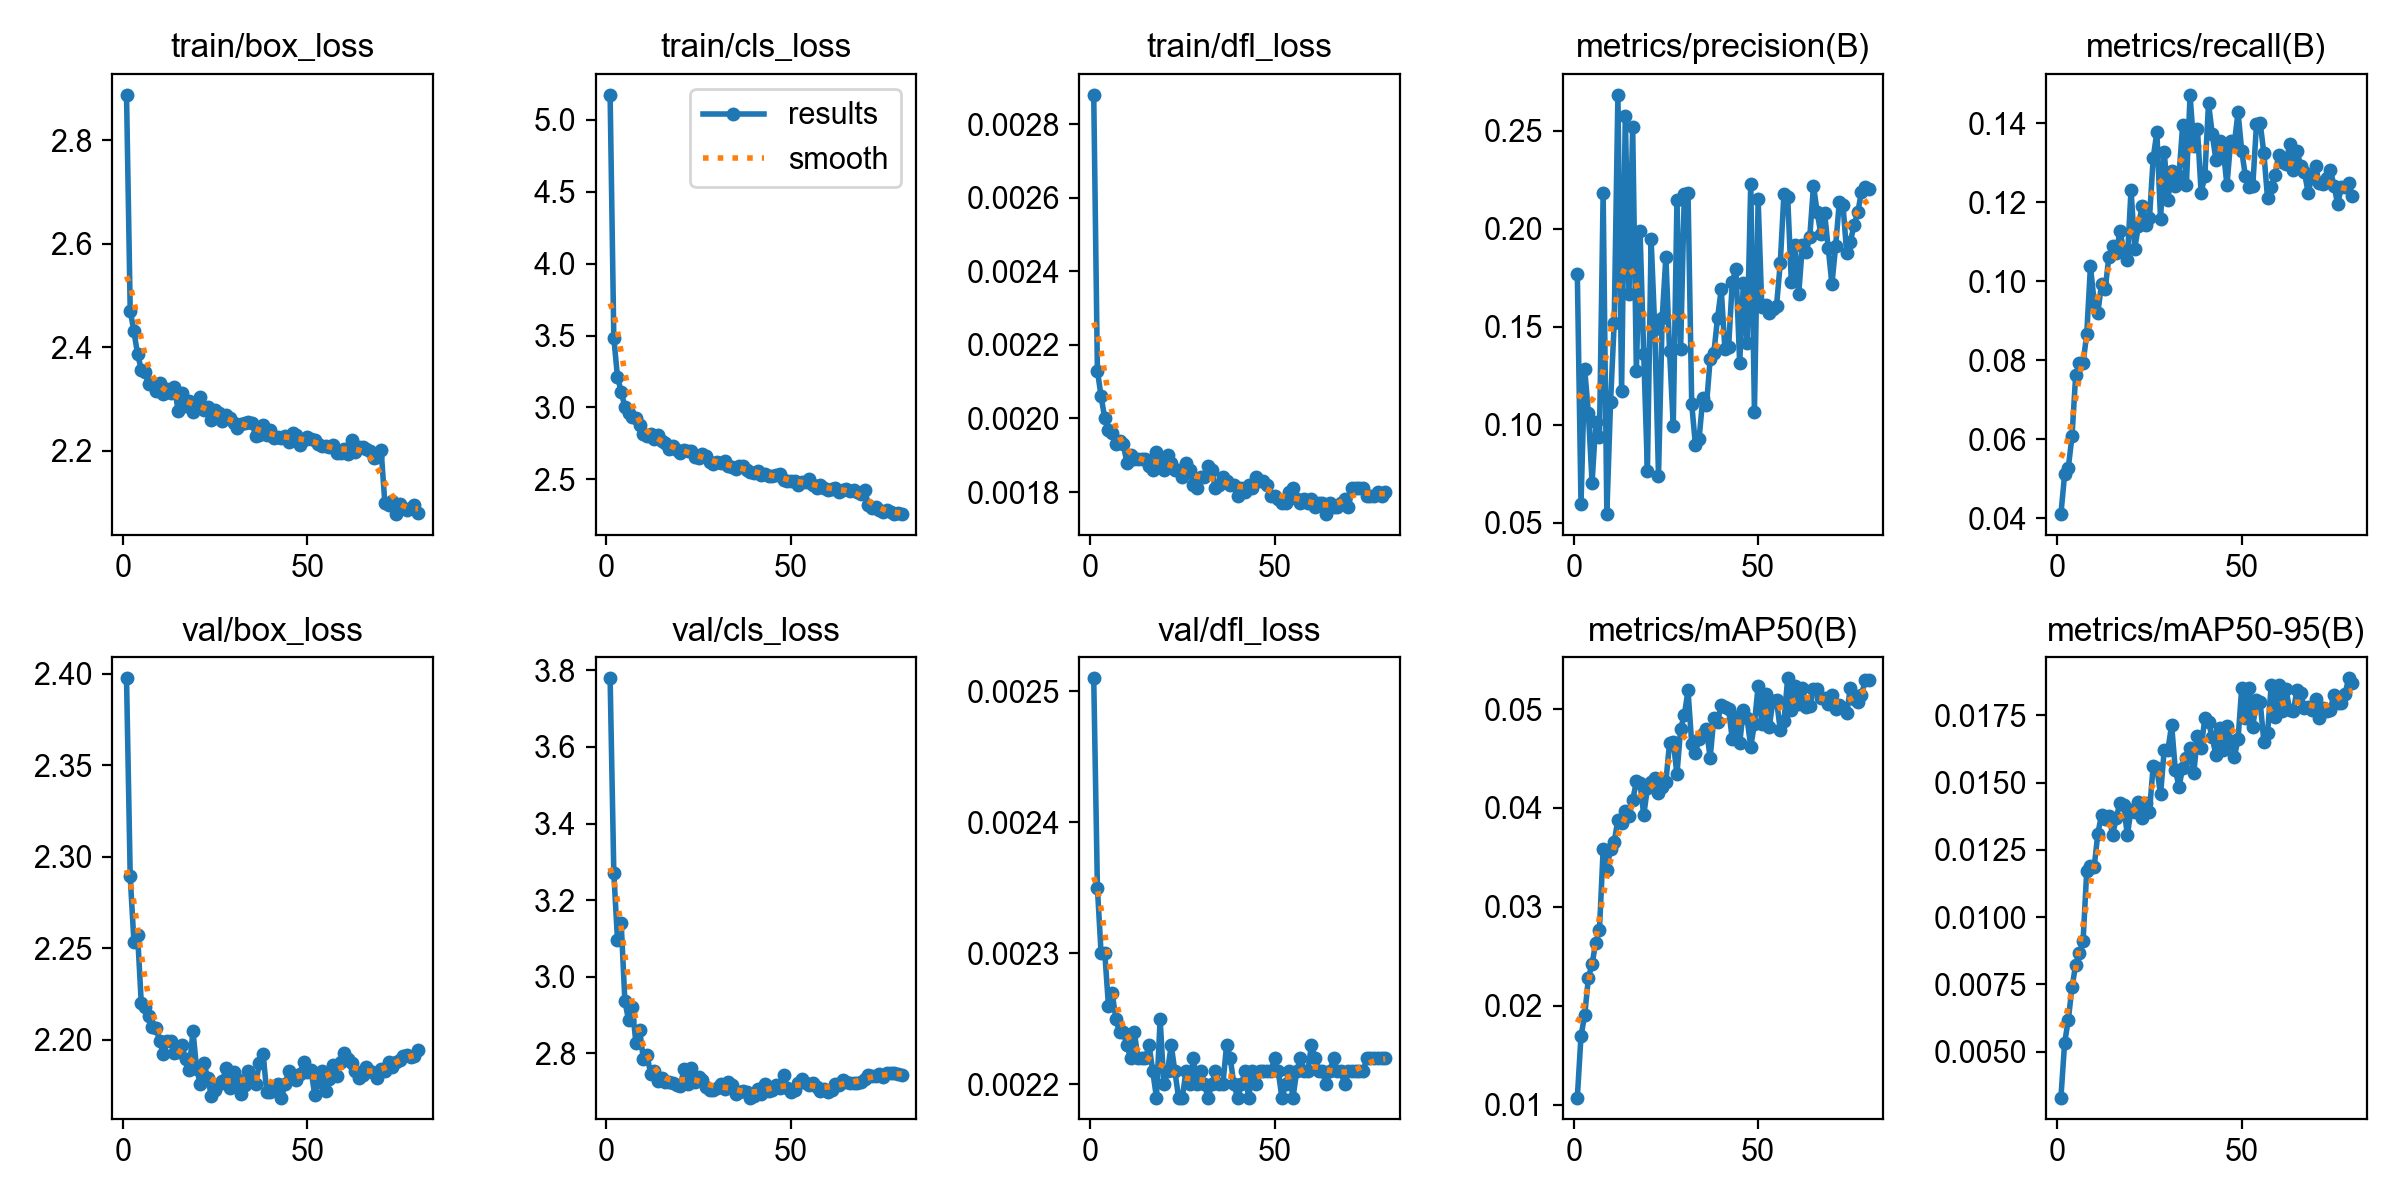

Source data for this figure (header and first rows):
epoch, time, train/box_loss, train/cls_loss, train/dfl_loss, metrics/precision(B), metrics/recall(B), metrics/mAP50(B), metrics/mAP50-95(B), val/box_loss, val/cls_loss, val/dfl_loss, lr/pg0, lr/pg1, lr/pg2
1, 206.8, 2.887, 5.172, 0.00288, 0.1771, 0.04109, 0.01074, 0.00329, 2.397, 3.779, 0.00251, 5.29413e-05, 5.29413e-05, 5.29413e-05
2, 378.4, 2.471, 3.484, 0.00213, 0.05942, 0.05111, 0.01697, 0.00532, 2.289, 3.271, 0.00235, 0.0001046, 0.0001046, 0.0001046
3, 547.9, 2.431, 3.211, 0.00206, 0.1282, 0.0528, 0.01907, 0.00618, 2.254, 3.095, 0.0023, 0.000155, 0.000155, 0.000155
4, 713.8, 2.387, 3.111, 0.002, 0.106, 0.06073, 0.02281, 0.00739, 2.257, 3.14, 0.0023, 0.0001531, 0.0001531, 0.0001531
5, 901.2, 2.357, 3.004, 0.00197, 0.07032, 0.0762, 0.02427, 0.00823, 2.22, 2.937, 0.00226, 0.0001511, 0.0001511, 0.0001511
6, 1070, 2.351, 2.964, 0.00196, 0.1012, 0.07941, 0.02639, 0.00866, 2.218, 2.887, 0.00227, 0.0001492, 0.0001492, 0.0001492
7, 1237, 2.329, 2.935, 0.00193, 0.0937, 0.07919, 0.02771, 0.00911, 2.213, 2.921, 0.00225, 0.0001472, 0.0001472, 0.0001472
8, 1406, 2.33, 2.926, 0.00194, 0.2183, 0.08672, 0.03582, 0.01173, 2.207, 2.827, 0.00224, 0.0001452, 0.0001452, 0.0001452
9, 1575, 2.316, 2.878, 0.00193, 0.05437, 0.1037, 0.03376, 0.0119, 2.206, 2.862, 0.00224, 0.0001433, 0.0001433, 0.0001433
10, 1744, 2.331, 2.818, 0.00188, 0.1113, 0.09483, 0.03588, 0.01185, 2.199, 2.785, 0.00223, 0.0001413, 0.0001413, 0.0001413
11, 1911, 2.31, 2.805, 0.0019, 0.152, 0.09202, 0.03659, 0.0131, 2.192, 2.795, 0.00222, 0.0001393, 0.0001393, 0.0001393
12, 2180, 2.32, 2.814, 0.00189, 0.2682, 0.09917, 0.03882, 0.0138, 2.199, 2.747, 0.00224, 0.0001374, 0.0001374, 0.0001374
13, 2348, 2.312, 2.781, 0.00189, 0.117, 0.09802, 0.03847, 0.01365, 2.2, 2.754, 0.00222, 0.0001354, 0.0001354, 0.0001354
14, 2520, 2.322, 2.806, 0.00189, 0.2576, 0.1062, 0.03967, 0.01377, 2.193, 2.729, 0.00222, 0.0001334, 0.0001334, 0.0001334
15, 5212, 2.277, 2.764, 0.00189, 0.1666, 0.1089, 0.03917, 0.01306, 2.193, 2.736, 0.00222, 0.0001315, 0.0001315, 0.0001315
16, 5405, 2.312, 2.751, 0.00187, 0.252, 0.1072, 0.04076, 0.01369, 2.197, 2.726, 0.00223, 0.0001295, 0.0001295, 0.0001295
17, 8426, 2.288, 2.709, 0.00186, 0.1272, 0.1128, 0.04268, 0.01426, 2.189, 2.726, 0.00221, 0.0001275, 0.0001275, 0.0001275
18, 8598, 2.296, 2.733, 0.00191, 0.1985, 0.1076, 0.04252, 0.01416, 2.183, 2.724, 0.00219, 0.0001255, 0.0001255, 0.0001255
19, 8771, 2.274, 2.707, 0.00189, 0.1359, 0.1055, 0.03927, 0.01305, 2.205, 2.717, 0.00225, 0.0001236, 0.0001236, 0.0001236
20, 8938, 2.295, 2.681, 0.00186, 0.07632, 0.1231, 0.04203, 0.01398, 2.184, 2.714, 0.0022, 0.0001216, 0.0001216, 0.0001216
21, 9106, 2.303, 2.704, 0.0019, 0.1944, 0.1083, 0.04264, 0.01392, 2.176, 2.758, 0.00221, 0.0001196, 0.0001196, 0.0001196
22, 9278, 2.279, 2.701, 0.00188, 0.1486, 0.1139, 0.04305, 0.01427, 2.187, 2.72, 0.00223, 0.0001177, 0.0001177, 0.0001177
23, 9445, 2.285, 2.695, 0.00186, 0.0738, 0.119, 0.0415, 0.01369, 2.179, 2.763, 0.00221, 0.0001157, 0.0001157, 0.0001157
24, 9611, 2.26, 2.653, 0.00186, 0.1543, 0.1141, 0.04215, 0.01426, 2.17, 2.727, 0.00219, 0.0001137, 0.0001137, 0.0001137
25, 9777, 2.28, 2.648, 0.00184, 0.1856, 0.1159, 0.04266, 0.01392, 2.172, 2.739, 0.00219, 0.0001118, 0.0001118, 0.0001118
26, 9943, 2.272, 2.678, 0.00188, 0.1374, 0.1311, 0.04659, 0.01562, 2.176, 2.732, 0.00221, 0.0001098, 0.0001098, 0.0001098
27, 10108, 2.257, 2.66, 0.00186, 0.09951, 0.1377, 0.0467, 0.01553, 2.178, 2.711, 0.0022, 0.0001078, 0.0001078, 0.0001078
28, 10461, 2.27, 2.62, 0.00182, 0.2148, 0.1157, 0.0434, 0.01456, 2.185, 2.706, 0.00222, 0.0001059, 0.0001059, 0.0001059
29, 10629, 2.263, 2.611, 0.00181, 0.1388, 0.1327, 0.04802, 0.01623, 2.174, 2.704, 0.0022, 0.0001039, 0.0001039, 0.0001039
30, 10800, 2.253, 2.619, 0.00184, 0.2177, 0.1206, 0.04939, 0.01622, 2.183, 2.71, 0.00221, 0.0001019, 0.0001019, 0.0001019
31, 10964, 2.245, 2.615, 0.00184, 0.2182, 0.128, 0.05187, 0.01715, 2.178, 2.721, 0.0022, 9.99712e-05, 9.99712e-05, 9.99712e-05
32, 11133, 2.252, 2.628, 0.00187, 0.1106, 0.124, 0.04651, 0.01548, 2.171, 2.707, 0.00219, 9.80036e-05, 9.80036e-05, 9.80036e-05
33, 11302, 2.254, 2.595, 0.00186, 0.0896, 0.1266, 0.0456, 0.01485, 2.175, 2.726, 0.0022, 9.6036e-05, 9.6036e-05, 9.6036e-05
34, 11468, 2.256, 2.584, 0.00181, 0.09273, 0.1396, 0.04699, 0.01555, 2.183, 2.717, 0.00221, 9.40684e-05, 9.40684e-05, 9.40684e-05
35, 11637, 2.254, 2.574, 0.00182, 0.1134, 0.1243, 0.04748, 0.01591, 2.178, 2.696, 0.0022, 9.21007e-05, 9.21007e-05, 9.21007e-05
36, 12153, 2.229, 2.59, 0.00184, 0.1099, 0.1471, 0.04795, 0.01629, 2.176, 2.7, 0.0022, 9.01331e-05, 9.01331e-05, 9.01331e-05
37, 12318, 2.23, 2.596, 0.00183, 0.1334, 0.1341, 0.04505, 0.01535, 2.187, 2.703, 0.00223, 8.81655e-05, 8.81655e-05, 8.81655e-05
38, 12483, 2.25, 2.563, 0.00182, 0.1366, 0.1384, 0.0491, 0.01673, 2.192, 2.699, 0.00222, 8.61979e-05, 8.61979e-05, 8.61979e-05
39, 12651, 2.231, 2.555, 0.00182, 0.1543, 0.1223, 0.04869, 0.0163, 2.172, 2.685, 0.0022, 8.42303e-05, 8.42303e-05, 8.42303e-05
40, 12816, 2.241, 2.543, 0.00179, 0.169, 0.1266, 0.05043, 0.01739, 2.171, 2.689, 0.00219, 8.22626e-05, 8.22626e-05, 8.22626e-05
41, 12982, 2.225, 2.56, 0.00181, 0.1385, 0.145, 0.05024, 0.01724, 2.174, 2.707, 0.0022, 8.0295e-05, 8.0295e-05, 8.0295e-05
42, 13147, 2.226, 2.531, 0.0018, 0.1396, 0.1373, 0.05, 0.0167, 2.176, 2.695, 0.00221, 7.83274e-05, 7.83274e-05, 7.83274e-05
43, 13313, 2.225, 2.541, 0.00182, 0.1728, 0.1306, 0.04694, 0.01602, 2.168, 2.72, 0.00219, 7.63597e-05, 7.63597e-05, 7.63597e-05
44, 13480, 2.229, 2.521, 0.00181, 0.1793, 0.1354, 0.04924, 0.01702, 2.176, 2.701, 0.00221, 7.43921e-05, 7.43921e-05, 7.43921e-05
45, 13647, 2.217, 2.527, 0.00184, 0.1313, 0.1331, 0.04653, 0.01621, 2.183, 2.704, 0.0022, 7.24245e-05, 7.24245e-05, 7.24245e-05
46, 13812, 2.235, 2.534, 0.00183, 0.1721, 0.1243, 0.04994, 0.01712, 2.18, 2.717, 0.00221, 7.04569e-05, 7.04569e-05, 7.04569e-05
47, 13978, 2.231, 2.539, 0.00183, 0.1417, 0.1354, 0.04905, 0.01655, 2.178, 2.711, 0.00221, 6.84893e-05, 6.84893e-05, 6.84893e-05
48, 14285, 2.211, 2.499, 0.00182, 0.2228, 0.1348, 0.04619, 0.01596, 2.182, 2.744, 0.00221, 6.65216e-05, 6.65216e-05, 6.65216e-05
49, 14454, 2.221, 2.488, 0.00179, 0.1067, 0.1427, 0.0485, 0.01661, 2.188, 2.711, 0.00221, 6.4554e-05, 6.4554e-05, 6.4554e-05
50, 14621, 2.227, 2.493, 0.00179, 0.215, 0.133, 0.05233, 0.01853, 2.182, 2.699, 0.00222, 6.25864e-05, 6.25864e-05, 6.25864e-05
51, 14786, 2.222, 2.487, 0.00178, 0.1598, 0.1265, 0.04847, 0.0174, 2.184, 2.704, 0.00221, 6.06187e-05, 6.06187e-05, 6.06187e-05
52, 14954, 2.22, 2.459, 0.00177, 0.1611, 0.1239, 0.05151, 0.01853, 2.17, 2.724, 0.00219, 5.86511e-05, 5.86511e-05, 5.86511e-05
53, 15121, 2.214, 2.483, 0.00177, 0.1568, 0.1242, 0.04817, 0.01708, 2.177, 2.734, 0.0022, 5.66835e-05, 5.66835e-05, 5.66835e-05
54, 15288, 2.209, 2.484, 0.0018, 0.1592, 0.1397, 0.05077, 0.01808, 2.183, 2.723, 0.00221, 5.47159e-05, 5.47159e-05, 5.47159e-05
55, 15455, 2.21, 2.501, 0.00181, 0.1607, 0.14, 0.05086, 0.018, 2.172, 2.718, 0.00219, 5.27482e-05, 5.27482e-05, 5.27482e-05
56, 15621, 2.207, 2.463, 0.00178, 0.1825, 0.1323, 0.04787, 0.01652, 2.179, 2.722, 0.00221, 5.07806e-05, 5.07806e-05, 5.07806e-05
57, 15828, 2.211, 2.444, 0.00177, 0.2178, 0.1209, 0.04875, 0.01683, 2.186, 2.712, 0.00222, 4.8813e-05, 4.8813e-05, 4.8813e-05
58, 15996, 2.196, 2.459, 0.00178, 0.2163, 0.1238, 0.0531, 0.01865, 2.18, 2.702, 0.00221, 4.68454e-05, 4.68454e-05, 4.68454e-05
59, 16163, 2.195, 2.44, 0.00177, 0.1729, 0.1267, 0.04993, 0.01746, 2.188, 2.708, 0.00221, 4.48777e-05, 4.48777e-05, 4.48777e-05
60, 16553, 2.204, 2.428, 0.00178, 0.1915, 0.1319, 0.05236, 0.01863, 2.193, 2.7, 0.00223, 4.29101e-05, 4.29101e-05, 4.29101e-05
... 20 more rows
